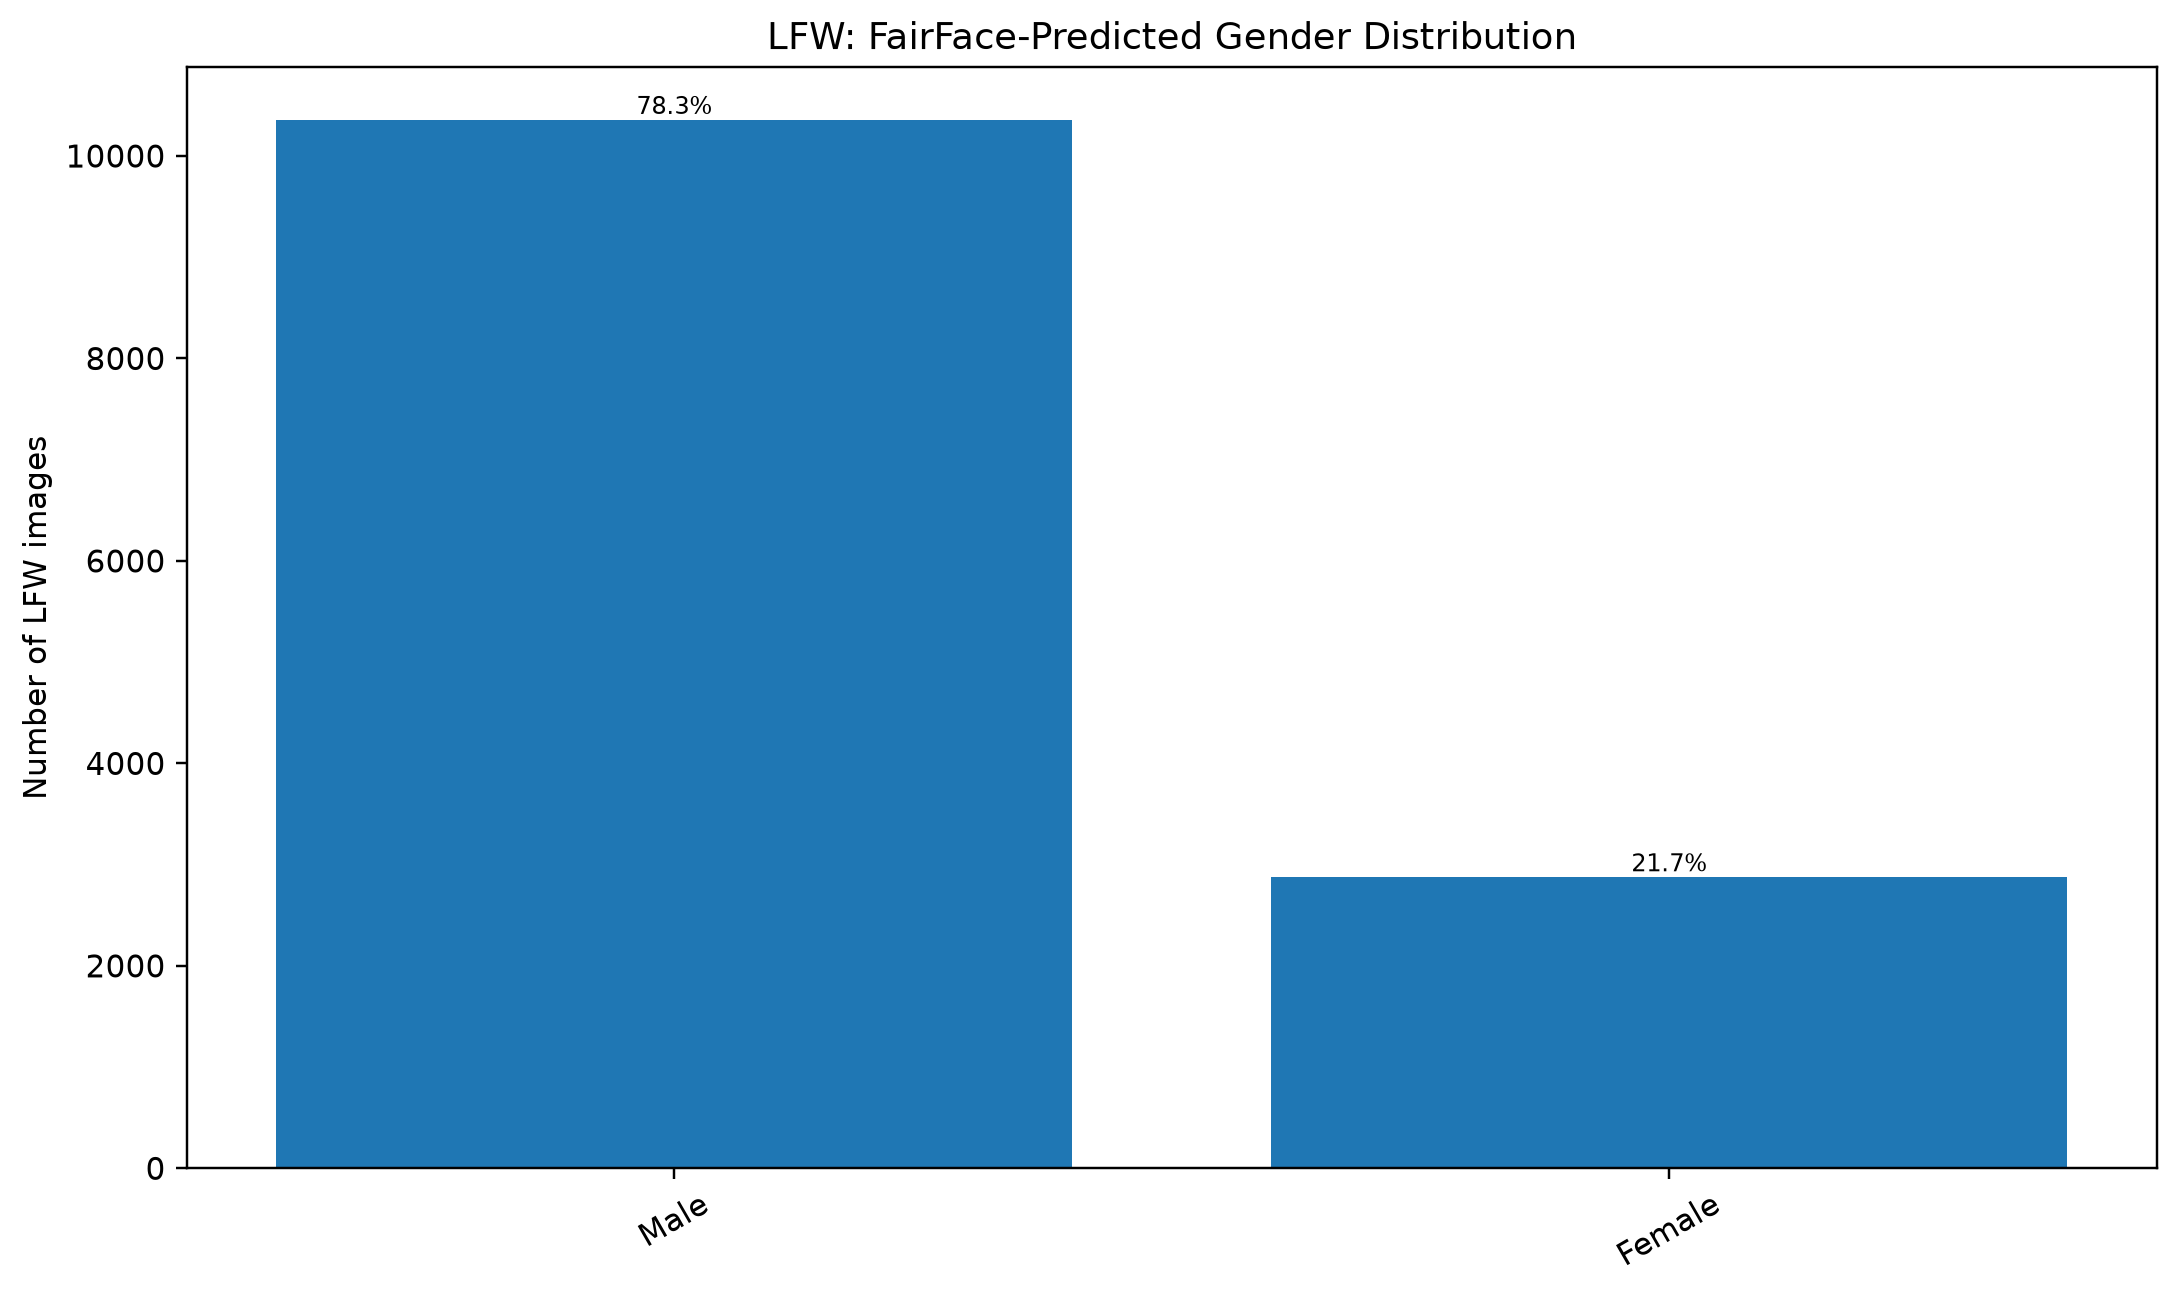

The file beside this chart, header and first rows:
predicted_gender, n, proportion
Male, 10357, 0.7827
Female, 2876, 0.2173
